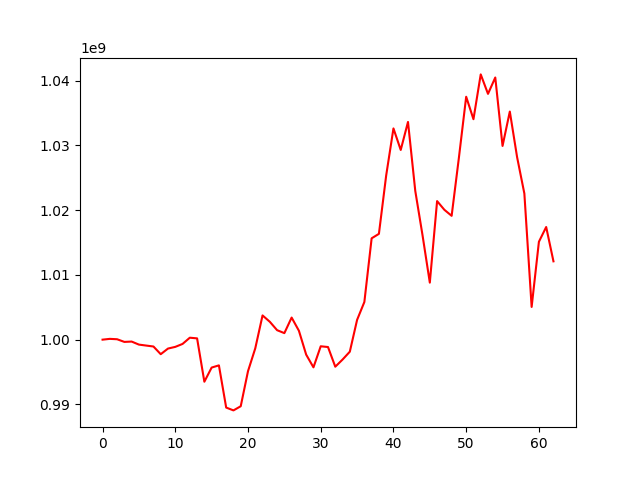

The table this chart was drawn from, first rows:
, 0
0, 1000000000
1, 1000122879
2, 1000065104
3, 999653528
4, 999706133
5, 999237899
6, 999088622
7, 998943703
8, 997757695
9, 998626456
10, 998886959
11, 999340343
12, 1000301738
13, 1000199510
14, 993507471
15, 995692479
16, 996031925
17, 989519312
18, 989081788
19, 989724523
20, 995133572
21, 998661259
22, 1003740316
23, 1002760312
24, 1001463758
25, 1001008296
26, 1003410161
27, 1001373830
28, 997687201
29, 995727164
30, 998978806
31, 998863321
32, 995826166
33, 996927216
34, 998143806
35, 1003051763
36, 1005814268
37, 1015644268
38, 1016330364
39, 1025342725
40, 1032603389
41, 1029281098
42, 1033605049
43, 1022958921
44, 1016099473
45, 1008802033
46, 1021386676
47, 1020045000
48, 1019113194
49, 1028095653
50, 1037492997
51, 1034026561
52, 1040941815
53, 1037938658
54, 1040463403
55, 1029901636
56, 1035210007
57, 1028173248
58, 1022553793
59, 1005049805
... 3 more rows
